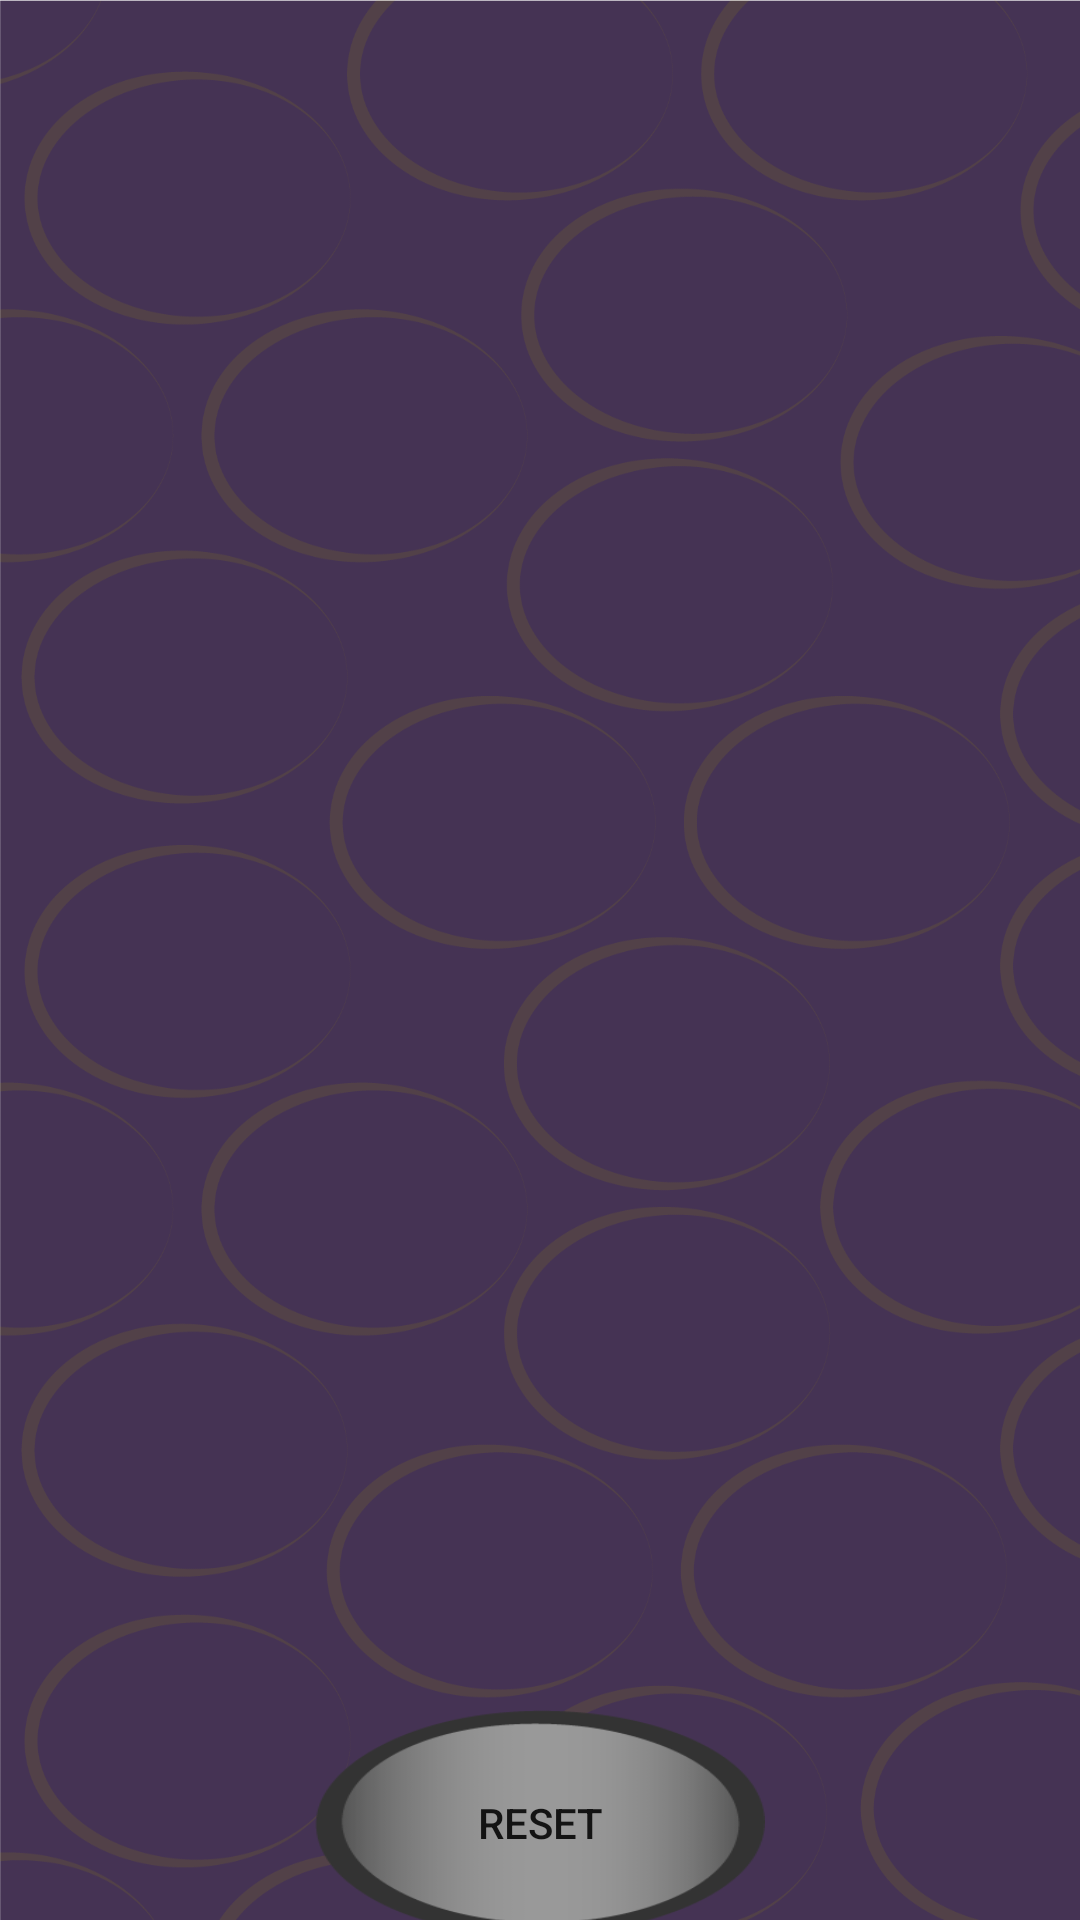

Android layout source for this screen:
<!-- AndroidManifest.xml: application theme AppTheme -->
<!-- res/layout/hair_recycler.xml -->
<?xml version="1.0" encoding="utf-8"?>
<LinearLayout xmlns:android="http://schemas.android.com/apk/res/android"
    android:layout_width="match_parent"
    android:layout_height="match_parent"
    android:background="@drawable/main_background"
    android:gravity="center_horizontal"
    android:orientation="vertical">

    <androidx.recyclerview.widget.RecyclerView
        android:id="@+id/hair_recycler_view"
        android:layout_width="match_parent"
        android:layout_height="550dp">

    </androidx.recyclerview.widget.RecyclerView>

    <Button
        android:id="@+id/hair_button"
        android:layout_width="150dp"
        android:layout_height="75dp"
        android:layout_margin="20dp"
        android:background="@drawable/button"
        android:gravity="center"
        android:text="Reset" />
</LinearLayout>
<!-- resources referenced by this layout -->
<resources>
  <!-- drawable button: png bitmap (drawable, 6391 bytes) -->
  <!-- drawable main_background: png bitmap (drawable, 190502 bytes) -->
  <style name="AppTheme" parent="Theme.AppCompat.Light.DarkActionBar">
          
          <item name="colorPrimary">@color/colorPrimary</item>
          <item name="colorPrimaryDark">@color/colorPrimaryDark</item>
          <item name="colorAccent">@color/colorAccent</item>
      </style>
  <!-- not gathered from this repository: default colours our renderer supplied (Android Studio template values) -->
  <color name="colorPrimary">#FF6200EE</color>
  <color name="colorPrimaryDark">#FF3700B3</color>
  <color name="colorAccent">#FF03DAC5</color>
</resources>
